Run: headless pygame with SDL's dummy video driver; simulated clock (each Clock.tick advances the game by its frame time, no real sleeping); random seed 0; keys injected as events and as key.get_pressed() state; no mouse input.
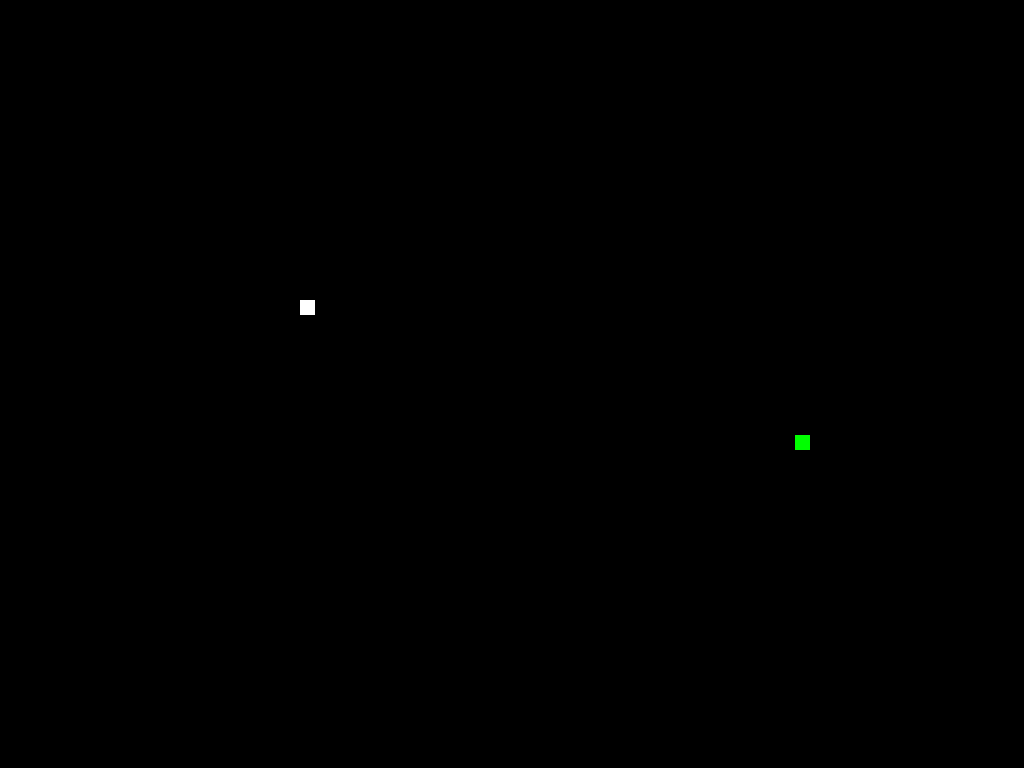
Frame 1 of 4 · flips 1–60 · no input
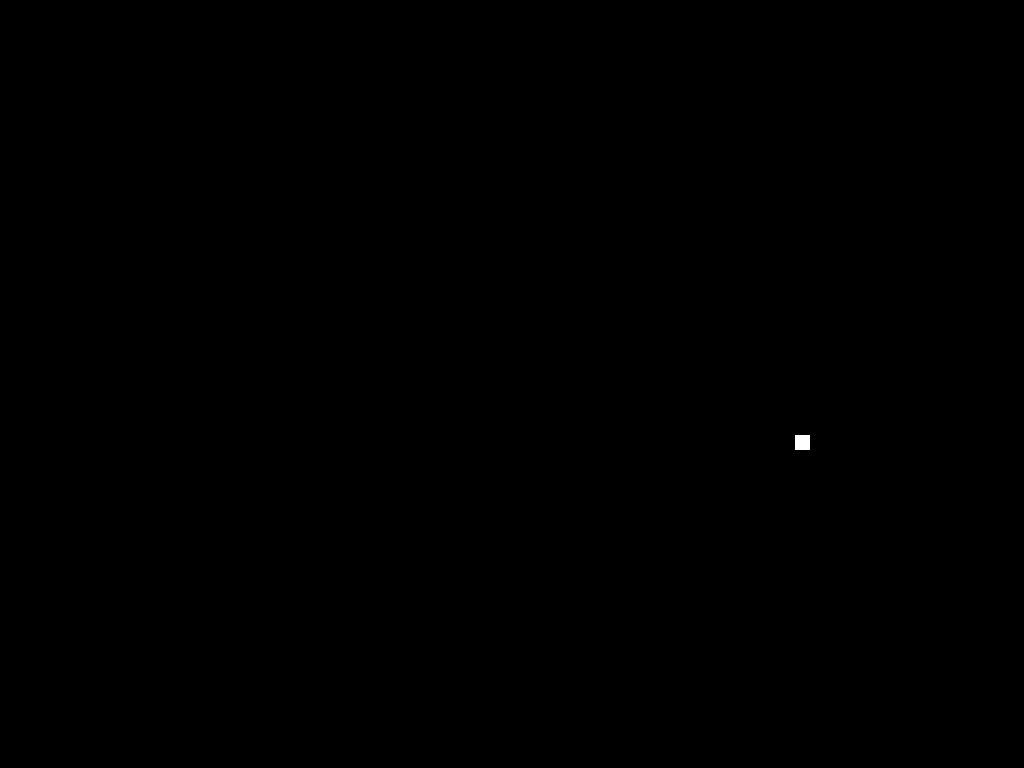
Frame 2 of 4 · flips 61–180 · tapped SPACE, RETURN · held RIGHT (→), D
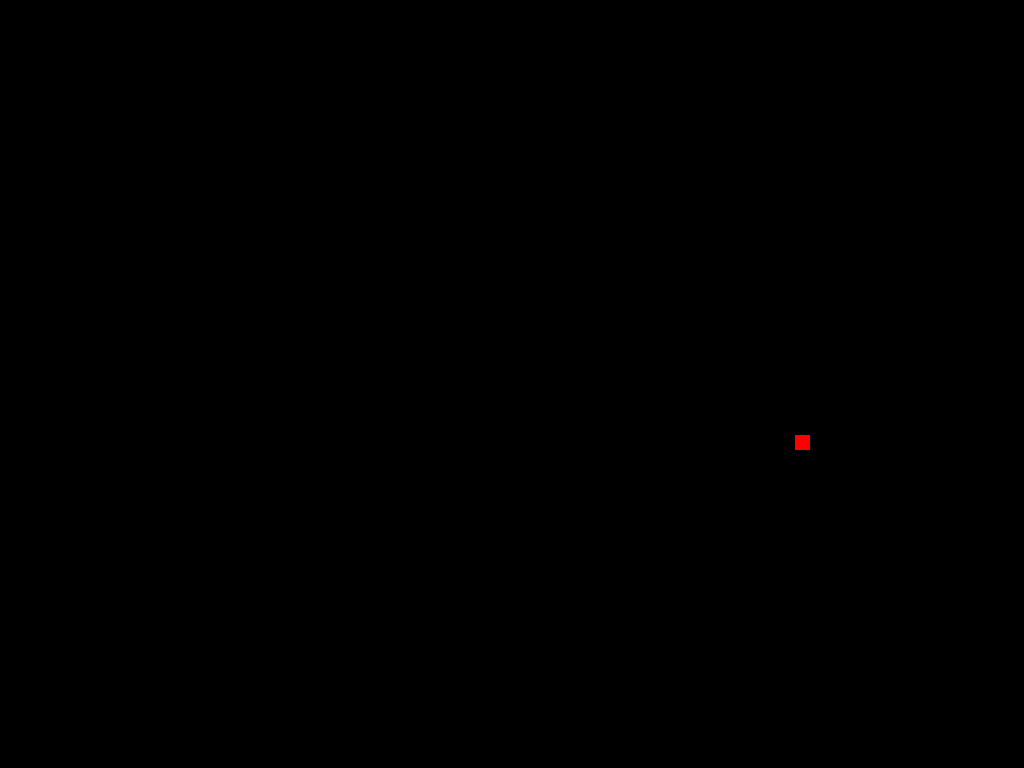
Frame 3 of 4 · flips 181–300 · held DOWN (↓), S
Frame 4 of 4 · flips 301–420 · held LEFT (←), A, UP (↑), W · screen unchanged from frame 3, image omitted

The pygame program that drew these frames:

import pygame, random

#iniciar pygame
pygame.init()

#configurações de tela
tela = pygame.display.set_mode((0,0), pygame.RESIZABLE)
pygame.display.set_caption('Jogo da Cobrinha')

#cores
branco = (255,255,255) 
preto = (0,0,0)

#função para cobra
def cobra(cobra_tamanho, cobra_corpo):
    for x, y in cobra_corpo:
        pygame.draw.rect(tela, branco, [x, y, cobra_tamanho, cobra_tamanho])

#função para fruta
def fruta(fruta_pos_x, fruta_pos_y, cobra_tamanho):
    cores = ["white","red","green","yellow","silver"]
    
    pygame.draw.rect(tela,  random.sample(cores,1)[0], [fruta_pos_x, fruta_pos_y, cobra_tamanho, cobra_tamanho])

#função para contar frutas comidas
def  contadorFruta():
    pass

#função principal do jogo
def jogo():
    jogo_exe = True

    #posição inicial da cobra
    cobra_pos_x = 300
    cobra_pos_y = 300

    #armazena mudança de posição da cobra
    cobra_mov_x = 0
    cobra_mov_y = 0

    #lista para armazenar o corpo da cobra, a posição de cada bloco do corpo
    cobra_corpo = []
    
    #armazena a quantidade de blocos que compõem o corpo da cobra
    cobra_blocos_qtd = 1

    cobra_tamanho = 15
    
    #definindo posição da fruta
    tela_largura, tela_altura = tela.get_size()
    fruta_pos_x = round(random.randrange(0, tela_largura) / cobra_tamanho) * cobra_tamanho
    fruta_pos_y = round(random.randrange(0, tela_altura) / cobra_tamanho) * cobra_tamanho

    nivel = 10

    while jogo_exe:  
        pygame.display.flip()
        
        for evento in pygame.event.get():
            if evento.type == pygame.QUIT:
                jogo_exe = False
            if evento.type == pygame.KEYDOWN:
                if evento.key == pygame.K_LEFT:
                    cobra_mov_x = -cobra_tamanho
                    cobra_mov_y = 0
                elif evento.key == pygame.K_RIGHT:
                    cobra_mov_x = cobra_tamanho
                    cobra_mov_y = 0
                elif evento.key == pygame.K_UP:
                    cobra_mov_x = 0
                    cobra_mov_y = -cobra_tamanho
                elif evento.key == pygame.K_DOWN:
                    cobra_mov_x = 0
                    cobra_mov_y = cobra_tamanho


        #Atualiza a posição da cobra
        cobra_pos_x += cobra_mov_x
        cobra_pos_y += cobra_mov_y

        #Preenche a tela com preto
        tela.fill(preto)

        #Desenha a fruta
        fruta(fruta_pos_x, fruta_pos_y, cobra_tamanho)
        
        #acrescenta um bloco ao corpo da cobra
        cobra_bloco = []
        cobra_bloco.append(cobra_pos_x)
        cobra_bloco.append(cobra_pos_y)
        cobra_corpo.append(cobra_bloco)
        
        #garante que a cobra não fique maior do que deve
        if len(cobra_corpo) > cobra_blocos_qtd:
            del cobra_corpo[0]

        cobra(cobra_tamanho, cobra_corpo)

        pygame.display.update()
        
        #verificando se cobra comeu a fruta
        if cobra_pos_x == fruta_pos_x and cobra_pos_y == fruta_pos_y:
            fruta_pos_x = round(random.randrange(0, tela_largura) / cobra_tamanho) * cobra_tamanho
            fruta_pos_y = round(random.randrange(0, tela_altura) / cobra_tamanho) * cobra_tamanho
            
            cobra_blocos_qtd += 1

        pygame.time.Clock().tick(nivel)

jogo()
    
